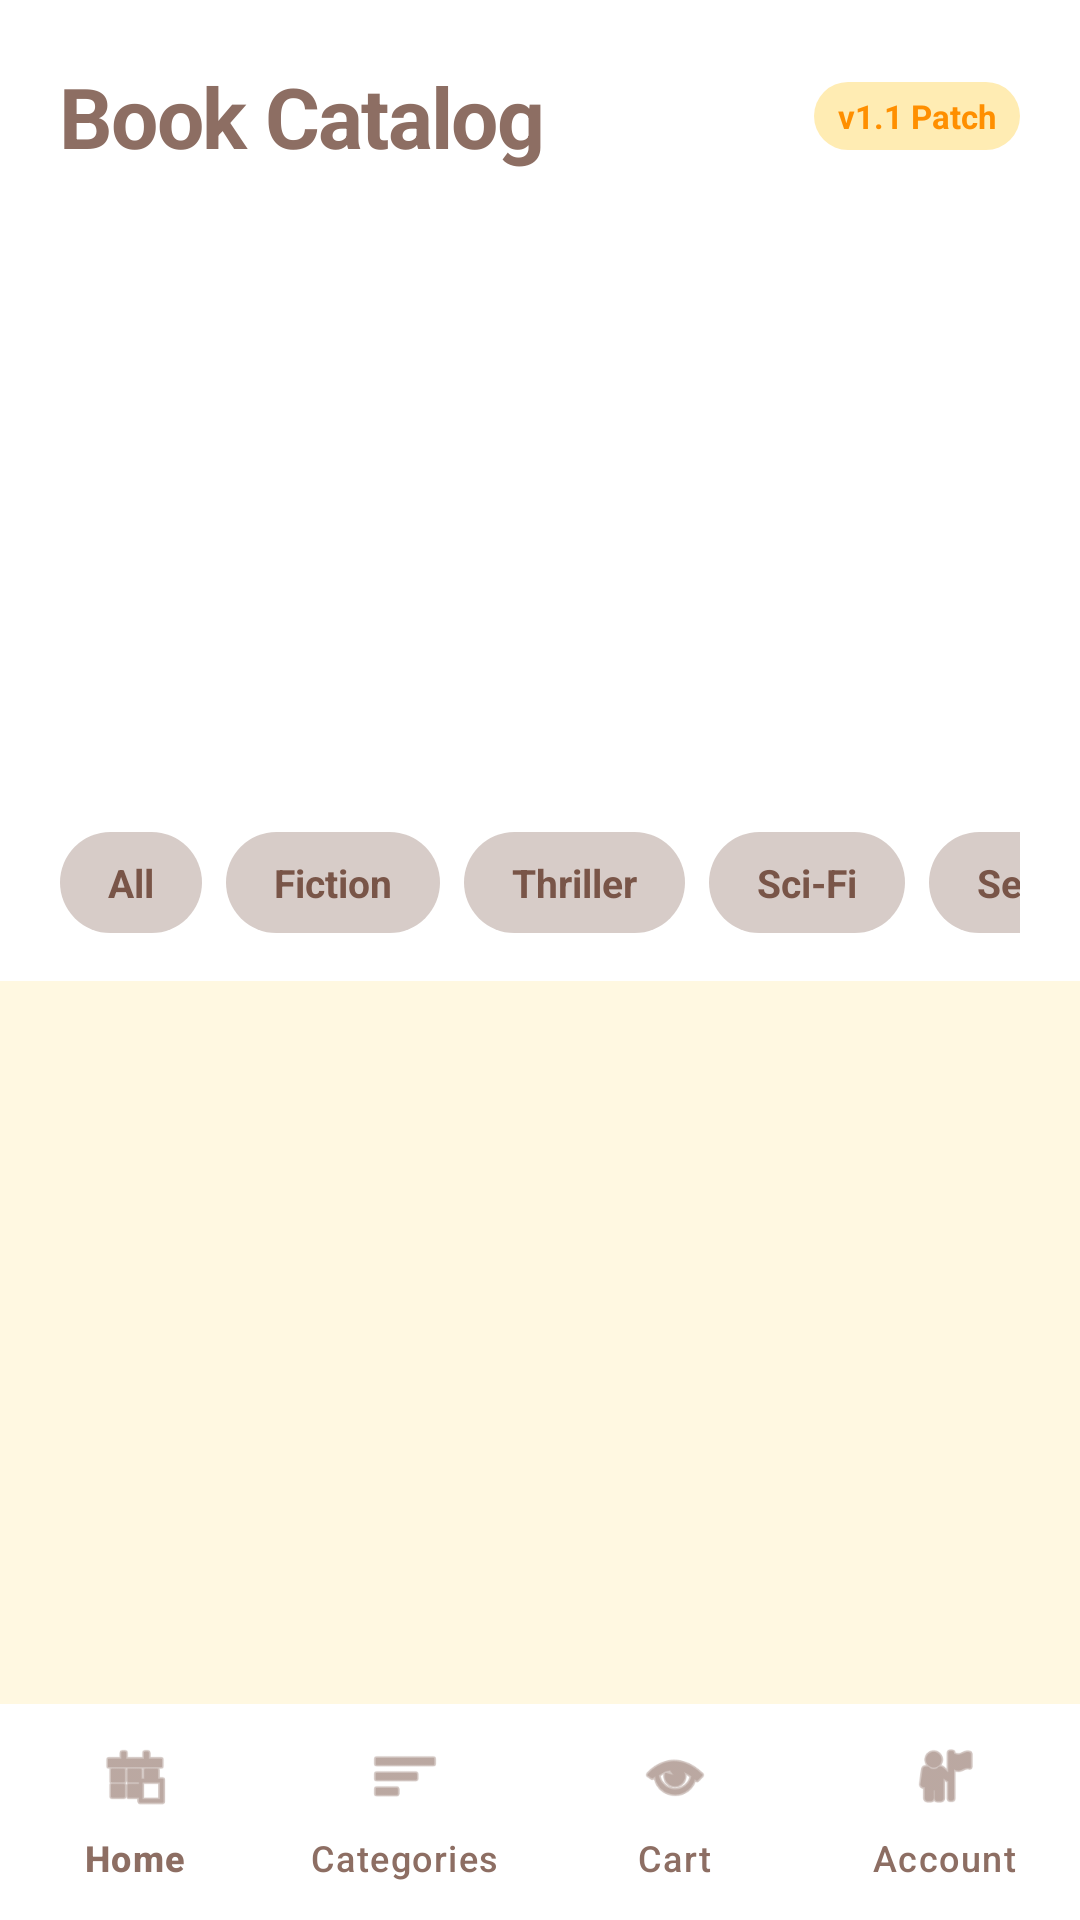

Android layout source for this screen:
<!-- AndroidManifest.xml: application theme Theme.MyBookCatalog -->
<!-- res/layout/activity_main.xml -->
<?xml version="1.0" encoding="utf-8"?>
<androidx.coordinatorlayout.widget.CoordinatorLayout xmlns:android="http://schemas.android.com/apk/res/android"
    xmlns:app="http://schemas.android.com/apk/res-auto"
    xmlns:tools="http://schemas.android.com/tools"
    android:layout_width="match_parent"
    android:layout_height="match_parent"
    android:background="@color/background"
    tools:context=".MainActivity">

    <com.google.android.material.appbar.AppBarLayout
        android:id="@+id/appBarLayout"
        android:layout_width="match_parent"
        android:layout_height="wrap_content"
        android:background="@color/surface"
        app:elevation="0dp">

        <LinearLayout
            android:layout_width="match_parent"
            android:layout_height="wrap_content"
            android:orientation="vertical"
            android:paddingTop="20dp"
            android:paddingBottom="16dp">

            
            <LinearLayout
                android:layout_width="match_parent"
                android:layout_height="wrap_content"
                android:orientation="horizontal"
                android:gravity="center_vertical"
                android:layout_marginHorizontal="20dp"
                android:layout_marginBottom="16dp">

                <TextView
                    android:id="@+id/textViewPageTitle"
                    android:layout_width="0dp"
                    android:layout_height="wrap_content"
                    android:layout_weight="1"
                    android:text="@string/title_book_catalog"
                    android:textColor="@color/primary"
                    android:textSize="28sp"
                    android:textStyle="bold"
                    android:letterSpacing="-0.02" />

                <TextView
                    android:layout_width="wrap_content"
                    android:layout_height="wrap_content"
                    android:text="@string/app_version_patch"
                    android:textColor="@color/accent"
                    android:textSize="11sp"
                    android:textStyle="bold"
                    android:background="@drawable/bg_category_pill"
                    android:backgroundTint="@color/accent_light"
                    android:paddingHorizontal="8dp"
                    android:paddingVertical="4dp" />
            </LinearLayout>

            
            <androidx.viewpager2.widget.ViewPager2
                android:id="@+id/viewPagerBanner"
                android:layout_width="match_parent"
                android:layout_height="180dp"
                android:layout_marginBottom="16dp"
                android:paddingHorizontal="12dp"
                android:clipToPadding="false"
                android:clipChildren="false" />

            
            <HorizontalScrollView
                android:id="@+id/categoryScroll"
                android:layout_width="match_parent"
                android:layout_height="wrap_content"
                android:layout_marginTop="8dp"
                android:scrollbars="none"
                android:paddingHorizontal="20dp">

                <LinearLayout
                    android:layout_width="wrap_content"
                    android:layout_height="wrap_content"
                    android:orientation="horizontal">

                    <TextView
                        android:id="@+id/catAll"
                        style="@style/AlibabaCategoryTab"
                        android:text="@string/cat_all" />
                    <TextView
                        android:id="@+id/catFiction"
                        style="@style/AlibabaCategoryTab"
                        android:text="@string/cat_fiction" />
                    <TextView
                        android:id="@+id/catThriller"
                        style="@style/AlibabaCategoryTab"
                        android:text="@string/cat_thriller" />
                    <TextView
                        android:id="@+id/catSciFi"
                        style="@style/AlibabaCategoryTab"
                        android:text="@string/cat_scifi" />
                    <TextView
                        android:id="@+id/catSelfHelp"
                        style="@style/AlibabaCategoryTab"
                        android:text="@string/cat_self_help" />
                    <TextView
                        android:id="@+id/catBusiness"
                        style="@style/AlibabaCategoryTab"
                        android:text="@string/cat_business" />
                </LinearLayout>
            </HorizontalScrollView>
        </LinearLayout>
    </com.google.android.material.appbar.AppBarLayout>

    <androidx.recyclerview.widget.RecyclerView
        android:id="@+id/recyclerViewBooks"
        android:layout_width="match_parent"
        android:layout_height="match_parent"
        android:clipToPadding="false"
        android:paddingHorizontal="12dp"
        android:paddingTop="8dp"
        android:paddingBottom="100dp"
        app:layout_behavior="@string/appbar_scrolling_view_behavior"
        tools:listitem="@layout/book_item" />

    
    <androidx.cardview.widget.CardView
        android:id="@+id/cartSummaryCard"
        android:layout_width="match_parent"
        android:layout_height="wrap_content"
        android:layout_gravity="bottom"
        android:layout_marginBottom="80dp"
        android:layout_marginHorizontal="16dp"
        android:visibility="gone"
        app:cardBackgroundColor="@color/surface"
        app:cardCornerRadius="20dp"
        app:cardElevation="8dp">

        <LinearLayout
            android:layout_width="match_parent"
            android:layout_height="wrap_content"
            android:orientation="horizontal"
            android:padding="20dp"
            android:gravity="center_vertical">

            <LinearLayout
                android:layout_width="0dp"
                android:layout_height="wrap_content"
                android:layout_weight="1"
                android:orientation="vertical">

                <TextView
                    android:layout_width="wrap_content"
                    android:layout_height="wrap_content"
                    android:text="@string/order_summary"
                    android:textColor="@color/text_secondary"
                    android:textSize="12sp"
                    android:textStyle="bold"
                    android:textAllCaps="true" />

                <TextView
                    android:id="@+id/textViewTotalAmount"
                    android:layout_width="wrap_content"
                    android:layout_height="wrap_content"
                    android:text="@string/free_catalog"
                    android:textColor="@color/primary"
                    android:textSize="20sp"
                    android:textStyle="bold" />
            </LinearLayout>

            <com.google.android.material.button.MaterialButton
                android:id="@+id/buttonCheckout"
                android:layout_width="wrap_content"
                android:layout_height="56dp"
                android:text="@string/btn_proceed"
                android:paddingHorizontal="24dp"
                app:backgroundTint="@color/accent"
                app:cornerRadius="16dp" />
        </LinearLayout>
    </androidx.cardview.widget.CardView>

    <com.google.android.material.bottomnavigation.BottomNavigationView
        android:id="@+id/bottom_navigation"
        android:layout_width="match_parent"
        android:layout_height="72dp"
        android:layout_gravity="bottom"
        android:background="@color/surface"
        app:itemIconSize="24dp"
        app:itemIconTint="@color/primary"
        app:itemTextColor="@color/primary"
        app:labelVisibilityMode="labeled"
        app:elevation="16dp"
        app:menu="@menu/bottom_nav_menu" />

</androidx.coordinatorlayout.widget.CoordinatorLayout>
<!-- res/layout/book_item.xml (included above) -->
<?xml version="1.0" encoding="utf-8"?>
<com.google.android.material.card.MaterialCardView xmlns:android="http://schemas.android.com/apk/res/android"
    xmlns:app="http://schemas.android.com/apk/res-auto"
    xmlns:tools="http://schemas.android.com/tools"
    android:layout_width="match_parent"
    android:layout_height="wrap_content"
    android:layout_marginHorizontal="16dp"
    android:layout_marginVertical="8dp"
    app:cardBackgroundColor="@color/surface"
    app:cardCornerRadius="16dp"
    app:cardElevation="2dp"
    app:strokeWidth="0dp">

    <LinearLayout
        android:layout_width="match_parent"
        android:layout_height="wrap_content"
        android:orientation="horizontal"
        android:padding="12dp">

        
        <com.google.android.material.card.MaterialCardView
            android:layout_width="90dp"
            android:layout_height="130dp"
            app:cardCornerRadius="12dp"
            app:cardElevation="4dp"
            app:strokeWidth="0dp">

            <ImageView
                android:id="@+id/imageViewBookCover"
                android:layout_width="match_parent"
                android:layout_height="match_parent"
                android:scaleType="centerCrop"
                android:src="@android:drawable/ic_menu_agenda"
                tools:ignore="ContentDescription" />
        </com.google.android.material.card.MaterialCardView>

        <LinearLayout
            android:layout_width="0dp"
            android:layout_height="wrap_content"
            android:layout_marginStart="16dp"
            android:layout_weight="1"
            android:orientation="vertical">

            <TextView
                android:id="@+id/textViewBookTitle"
                android:layout_width="match_parent"
                android:layout_height="wrap_content"
                android:ellipsize="end"
                android:maxLines="2"
                android:textColor="@color/text_main"
                android:textSize="18sp"
                android:textStyle="bold"
                tools:text="The Last Ember" />

            <TextView
                android:id="@+id/textViewBookAuthor"
                android:layout_width="match_parent"
                android:layout_height="wrap_content"
                android:layout_marginTop="2dp"
                android:textColor="@color/text_secondary"
                android:textSize="14sp"
                tools:text="Daniel Levin" />

            <LinearLayout
                android:layout_width="wrap_content"
                android:layout_height="wrap_content"
                android:layout_marginTop="6dp"
                android:gravity="center_vertical"
                android:orientation="horizontal"
                android:background="@color/primary_light"
                android:paddingHorizontal="8dp"
                android:paddingVertical="2dp">

                <ImageView
                    android:layout_width="12dp"
                    android:layout_height="12dp"
                    android:src="@android:drawable/btn_star_big_on"
                    app:tint="@color/accent" />

                <TextView
                    android:id="@+id/textViewBookRating"
                    android:layout_width="wrap_content"
                    android:layout_height="wrap_content"
                    android:layout_marginStart="4dp"
                    android:textColor="@color/primary"
                    android:textSize="12sp"
                    android:textStyle="bold"
                    tools:text="4.5" />
            </LinearLayout>

            <TextView
                android:id="@+id/textViewBookGenre"
                android:layout_width="wrap_content"
                android:layout_height="wrap_content"
                android:layout_marginTop="8dp"
                android:background="@drawable/bg_genre_tag"
                android:paddingHorizontal="10dp"
                android:paddingVertical="4dp"
                android:textColor="@android:color/white"
                android:textSize="10sp"
                android:textStyle="bold"
                tools:text="Historical Thriller" />

            <LinearLayout
                android:layout_width="match_parent"
                android:layout_height="wrap_content"
                android:layout_marginTop="8dp"
                android:gravity="center_vertical"
                android:orientation="horizontal">

                <TextView
                    android:id="@+id/textViewBookPrice"
                    android:layout_width="0dp"
                    android:layout_height="wrap_content"
                    android:layout_weight="1"
                    android:textColor="@color/accent"
                    android:textSize="16sp"
                    android:textStyle="bold"
                    android:visibility="gone"
                    tools:text="KES 1,200.00" />

                <com.google.android.material.button.MaterialButton
                    android:id="@+id/buttonAddToCart"
                    style="@style/Widget.MaterialComponents.Button.TextButton"
                    android:layout_width="wrap_content"
                    android:layout_height="36dp"
                    android:padding="0dp"
                    android:text="ADD TO CART"
                    android:textColor="@color/primary"
                    android:textSize="12sp"
                    android:textStyle="bold"
                    app:icon="@android:drawable/ic_input_add"
                    app:iconPadding="4dp"
                    app:iconSize="16dp"
                    app:iconTint="@color/primary" />
            </LinearLayout>

        </LinearLayout>
    </LinearLayout>
</com.google.android.material.card.MaterialCardView>
<!-- resources referenced by this layout -->
<resources>
  <color name="accent">#FF8F00</color>
  <color name="accent_light">#FFECB3</color>
  <color name="background">#FFF8E1</color>
  <color name="primary">#8D6E63</color>
  <color name="primary_light">#D7CCC8</color>
  <color name="surface">#FFFFFF</color>
  <color name="text_main">#3E2723</color>
  <color name="text_secondary">#795548</color>
  <!-- drawable bg_category_pill (drawable) -->
  <?xml version="1.0" encoding="utf-8"?>
  <selector xmlns:android="http://schemas.android.com/apk/res/android">
      <item android:state_selected="true">
          <shape android:shape="rectangle">
              <solid android:color="@color/primary" />
              <corners android:radius="24dp" />
          </shape>
      </item>
      <item>
          <shape android:shape="rectangle">
              <solid android:color="@color/primary_light" />
              <corners android:radius="24dp" />
          </shape>
      </item>
  </selector>
  <string name="app_version_patch">v1.1 Patch</string>
  <string name="btn_proceed">PROCEED</string>
  <string name="cat_all">All</string>
  <string name="cat_business">Business</string>
  <string name="cat_fiction">Fiction</string>
  <string name="cat_scifi">Sci-Fi</string>
  <string name="cat_self_help">Self-Help</string>
  <string name="cat_thriller">Thriller</string>
  <string name="free_catalog">Free Catalog</string>
  <string name="order_summary">Order Summary</string>
  <string name="title_book_catalog">Book Catalog</string>
  <style name="AlibabaCategoryTab">
          <item name="android:layout_width">wrap_content</item>
          <item name="android:layout_height">wrap_content</item>
          <item name="android:layout_marginEnd">8dp</item>
          <item name="android:paddingHorizontal">16dp</item>
          <item name="android:paddingVertical">8dp</item>
          <item name="android:textSize">13sp</item>
          <item name="android:textColor">@color/text_secondary</item>
          <item name="android:background">@drawable/bg_category_pill</item>
          <item name="android:clickable">true</item>
          <item name="android:focusable">true</item>
          <item name="android:textStyle">bold</item>
      </style>
  <style name="Theme.MyBookCatalog" parent="Base.Theme.MyBookCatalog" />
  <style name="Base.Theme.MyBookCatalog" parent="Theme.Material3.DayNight.NoActionBar">
          <item name="colorPrimary">@color/primary</item>
          <item name="colorPrimaryDark">@color/primary_dark</item>
          <item name="colorAccent">@color/accent</item>
          <item name="android:windowBackground">@color/background</item>
          <item name="android:statusBarColor">@color/primary_dark</item>
      </style>
  <color name="primary_dark">#5D4037</color>
</resources>
